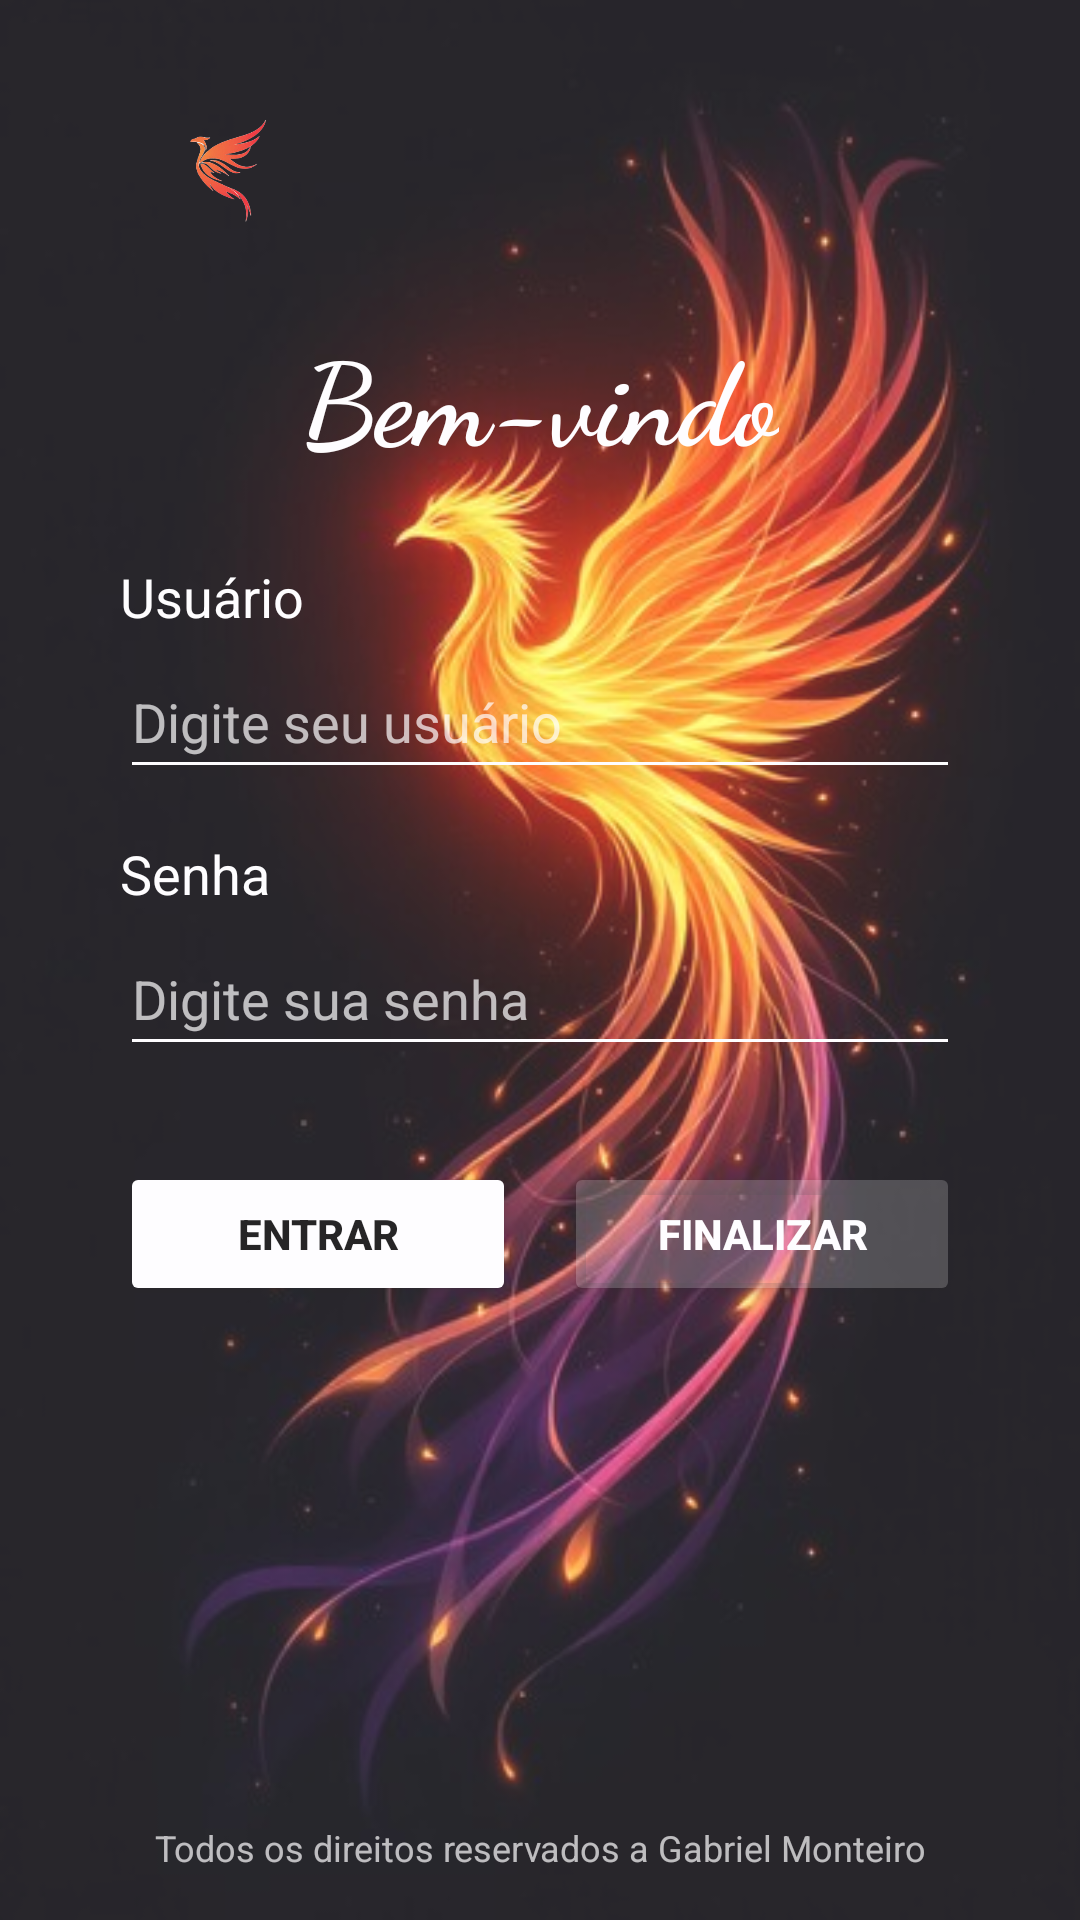

Here is an Android app screen rendered from its layout file. Give the layout XML and the strings, colors and styles it references.
<!-- AndroidManifest.xml: application theme Theme._2208AULA -->
<!-- res/layout/activity_login.xml -->
<?xml version="1.0" encoding="utf-8"?>
<androidx.constraintlayout.widget.ConstraintLayout xmlns:android="http://schemas.android.com/apk/res/android"
    xmlns:app="http://schemas.android.com/apk/res-auto"
    xmlns:tools="http://schemas.android.com/tools"
    android:id="@+id/main"
    android:layout_width="match_parent"
    android:layout_height="match_parent"
    android:alpha="0.85"
    android:background="@drawable/fogofenix">

    <ImageView
        android:id="@+id/imageView"
        android:layout_width="120dp"
        android:layout_height="50dp"
        android:layout_marginStart="16dp"
        android:layout_marginTop="32dp"
        app:layout_constraintStart_toStartOf="parent"
        app:layout_constraintTop_toTopOf="parent"
        app:srcCompat="@drawable/logo" />

    <TextView
        android:id="@+id/textView"
        android:layout_width="wrap_content"
        android:layout_height="wrap_content"
        android:layout_marginTop="24dp"
        android:fontFamily="cursive"
        android:text="Bem-vindo"
        android:textColor="#FFFFFF"
        android:textSize="38sp"
        android:textStyle="bold"
        app:layout_constraintEnd_toEndOf="parent"
        app:layout_constraintStart_toStartOf="parent"
        app:layout_constraintTop_toBottomOf="@+id/imageView" />

    
    <TextView
        android:id="@+id/usuario"
        android:layout_width="wrap_content"
        android:layout_height="wrap_content"
        android:layout_marginStart="40dp"
        android:layout_marginTop="28dp"
        android:text="Usuário"
        android:textColor="@color/white"
        android:textSize="18sp"
        app:layout_constraintStart_toStartOf="parent"
        app:layout_constraintTop_toBottomOf="@+id/textView" />

    <EditText
        android:id="@+id/textusuario"
        android:layout_width="0dp"
        android:layout_height="48dp"
        android:layout_marginStart="40dp"
        android:layout_marginTop="4dp"
        android:layout_marginEnd="40dp"
        android:backgroundTint="@color/white"
        android:hint="Digite seu usuário"
        android:inputType="text"
        android:textColor="@color/white"
        android:textColorHint="#B3FFFFFF"
        app:layout_constraintEnd_toEndOf="parent"
        app:layout_constraintStart_toStartOf="parent"
        app:layout_constraintTop_toBottomOf="@+id/usuario" />

    
    <TextView
        android:id="@+id/senha"
        android:layout_width="wrap_content"
        android:layout_height="wrap_content"
        android:layout_marginStart="40dp"
        android:layout_marginTop="16dp"
        android:text="Senha"
        android:textColor="@color/white"
        android:textSize="18sp"
        app:layout_constraintStart_toStartOf="parent"
        app:layout_constraintTop_toBottomOf="@+id/textusuario" />

    <EditText
        android:id="@+id/textsenha"
        android:layout_width="0dp"
        android:layout_height="48dp"
        android:layout_marginStart="40dp"
        android:layout_marginTop="4dp"
        android:layout_marginEnd="40dp"
        android:backgroundTint="@color/white"
        android:hint="Digite sua senha"
        android:inputType="textPassword"
        android:textColor="@color/white"
        android:textColorHint="#B3FFFFFF"
        app:layout_constraintEnd_toEndOf="parent"
        app:layout_constraintStart_toStartOf="parent"
        app:layout_constraintTop_toBottomOf="@+id/senha" />

    
    <Button
        android:id="@+id/btlogin"
        android:layout_width="0dp"
        android:layout_height="48dp"
        android:layout_marginStart="40dp"
        android:layout_marginTop="32dp"
        android:layout_marginEnd="8dp"
        android:backgroundTint="@color/white"
        android:text="Entrar"
        android:textColor="@color/black"
        android:textStyle="bold"
        app:layout_constraintEnd_toStartOf="@+id/btfinalizar"
        app:layout_constraintStart_toStartOf="parent"
        app:layout_constraintTop_toBottomOf="@+id/textsenha" />

    <Button
        android:id="@+id/btfinalizar"
        android:layout_width="0dp"
        android:layout_height="48dp"
        android:layout_marginStart="8dp"
        android:layout_marginEnd="40dp"
        android:backgroundTint="#33FFFFFF"
        android:text="Finalizar"
        android:textColor="@color/white"
        android:textStyle="bold"
        app:layout_constraintEnd_toEndOf="parent"
        app:layout_constraintStart_toEndOf="@+id/btlogin"
        app:layout_constraintTop_toTopOf="@+id/btlogin" />

    
    <TextView
        android:id="@+id/textView4"
        android:layout_width="wrap_content"
        android:layout_height="wrap_content"
        android:layout_marginBottom="16dp"
        android:text="Todos os direitos reservados a Gabriel Monteiro"
        android:textAlignment="center"
        android:textColor="#B3FFFFFF"
        android:textSize="12sp"
        app:layout_constraintBottom_toBottomOf="parent"
        app:layout_constraintEnd_toEndOf="parent"
        app:layout_constraintStart_toStartOf="parent" />

</androidx.constraintlayout.widget.ConstraintLayout>
<!-- resources referenced by this layout -->
<resources>
  <!-- drawable fogofenix: jpg bitmap (drawable, 38875 bytes) -->
  <!-- drawable logo: png bitmap (drawable, 13513 bytes) -->
  <style name="Theme._2208AULA" parent="Base.Theme._2208AULA" />
  <style name="Base.Theme._2208AULA" parent="Theme.Material3.DayNight.NoActionBar">
          
          
      </style>
  <!-- not gathered from this repository: default colours our renderer supplied (Android Studio template values) -->
  <color name="black">#FF000000</color>
  <color name="white">#FFFFFFFF</color>
</resources>
